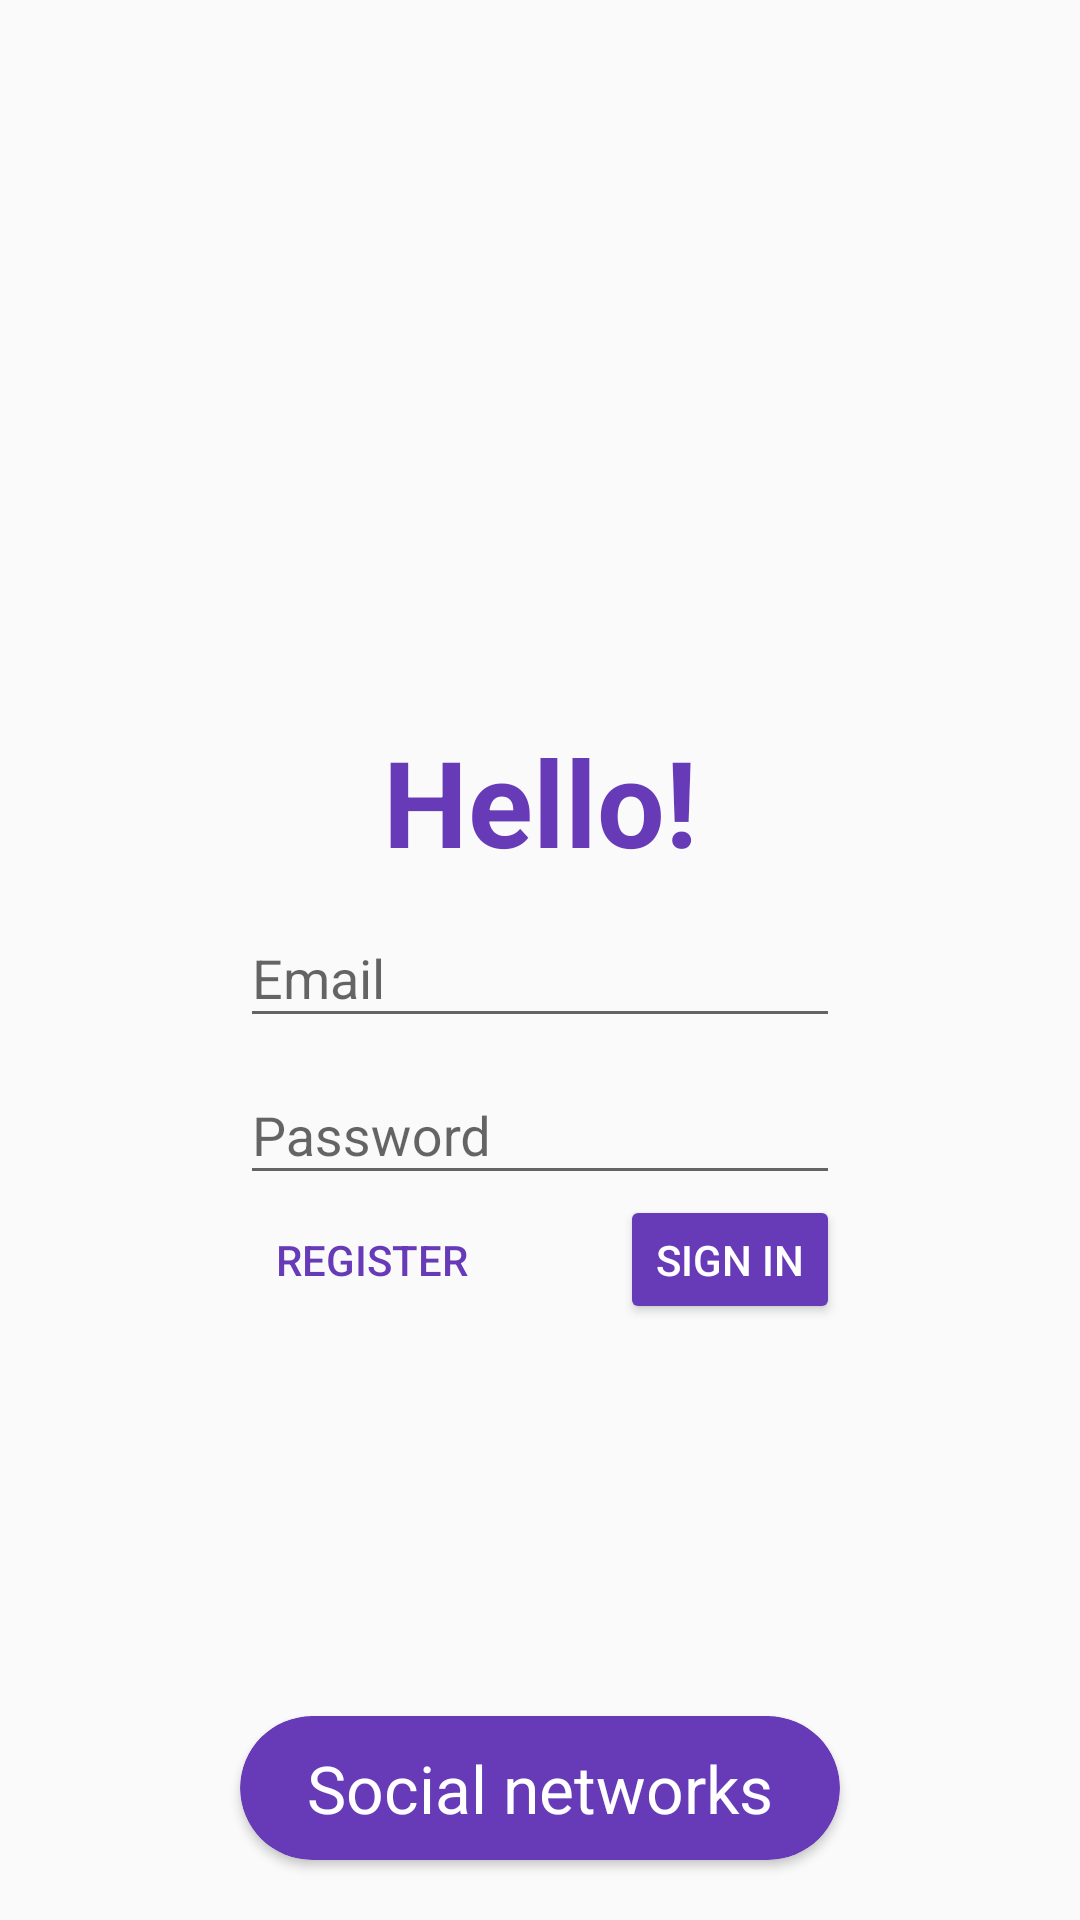

Here is an Android app screen rendered from its layout file. Give the layout XML and the strings, colors and styles it references.
<!-- AndroidManifest.xml: application theme AppTheme -->
<!-- res/layout/fragment_sign_in.xml -->
<?xml version="1.0" encoding="utf-8"?>
<RelativeLayout xmlns:android="http://schemas.android.com/apk/res/android"
    android:layout_width="match_parent"
    android:layout_height="match_parent"
    xmlns:app="http://schemas.android.com/apk/res-auto">

    <android.support.design.widget.TextInputLayout
        android:layout_centerInParent="true"
        android:layout_gravity="center"
        android:id="@+id/email_input_layout"
        android:layout_width="wrap_content"
        android:layout_height="wrap_content">
        <EditText
            android:id="@+id/email_edit"
            android:layout_width="200dp"
            android:layout_height="wrap_content"
            android:layout_gravity="center"
            android:hint="@string/email_hint"
            android:inputType="textEmailAddress"
            android:singleLine="true" />
    </android.support.design.widget.TextInputLayout>

    <android.support.design.widget.TextInputLayout
        android:layout_centerHorizontal="true"
        android:layout_below="@id/email_input_layout"
        android:layout_gravity="center"
        android:id="@+id/password_input_layout"
        android:layout_width="wrap_content"
        android:layout_height="wrap_content">
        <EditText
            android:id="@+id/password_edit"
            android:layout_width="200dp"
            android:layout_height="wrap_content"
            android:layout_gravity="center"
            android:hint="@string/password_hint"
            android:inputType="textPassword"
            android:singleLine="true" />
    </android.support.design.widget.TextInputLayout>

    <Button
        android:id="@+id/register_button"
        android:text="@string/register_button"
        android:layout_below="@id/password_input_layout"
        android:layout_alignStart="@id/password_input_layout"
        android:layout_width="wrap_content"
        android:layout_height="wrap_content"
        style="@style/MaterialButton"
        android:theme="@style/PrimaryFlatButton"/>

    <Button
        android:id="@+id/sign_in_button"
        android:text="@string/sign_in_button"
        android:layout_below="@id/password_input_layout"
        android:layout_alignEnd="@id/password_input_layout"
        android:layout_width="wrap_content"
        android:layout_height="wrap_content"
        style="@style/MaterialButton"
        android:theme="@style/PrimaryButton"/>

    <ProgressBar
        android:id="@+id/progress_bar"
        android:visibility="gone"
        android:layout_marginTop="10dp"
        android:layout_width="wrap_content"
        android:layout_height="wrap_content"
        android:layout_below="@+id/sign_in_button"
        android:layout_centerHorizontal="true"/>

    <TextView
        android:id="@+id/sign_in_label"
        android:layout_centerHorizontal="true"
        android:text="@string/sign_in_title"
        android:textSize="40sp"
        android:textStyle="bold"
        android:layout_above="@id/email_input_layout"
        android:textColor="@color/colorPrimary"
        android:layout_width="wrap_content"
        android:layout_height="wrap_content" />

    <ImageView
        android:layout_marginTop="50dp"
        android:layout_above="@id/sign_in_label"
        android:src="@drawable/ic_person_sign"
        android:layout_width="match_parent"
        android:layout_height="match_parent"
        android:contentDescription="@string/todo" />

    <android.support.v7.widget.CardView
        app:cardBackgroundColor="@color/colorPrimary"
        android:layout_marginBottom="20dp"
        android:layout_alignParentBottom="true"
        android:layout_centerHorizontal="true"
        android:layout_width="200dp"
        android:layout_height="48dp"
        app:cardCornerRadius="24dp">
        <TextView
            android:textSize="22sp"
            android:textColor="#fff"
            android:text="Social networks"
            android:layout_gravity="center"
            android:layout_width="wrap_content"
            android:layout_height="wrap_content" />
    </android.support.v7.widget.CardView>

</RelativeLayout>
<!-- resources referenced by this layout -->
<resources>
  <color name="colorPrimary">#673AB7</color>
  <string name="email_hint">Email</string>
  <string name="password_hint">Password</string>
  <string name="register_button">Register</string>
  <string name="sign_in_button">Sign In</string>
  <string name="sign_in_title">Hello!</string>
  <string name="todo">TODO</string>
  <style name="MaterialButton">
          <item name="android:minWidth">0dp</item>
          <item name="android:minHeight">0dp</item>
          <item name="android:padding">12dp</item>
      </style>
  <style name="PrimaryButton" parent="Theme.AppCompat">
          <item name="colorControlHighlight">@color/colorAccent</item>
          <item name="colorButtonNormal">@color/colorPrimary</item>
      </style>
  <style name="PrimaryFlatButton" parent="Theme.AppCompat">
          <item name="colorControlHighlight">@color/colorAccent</item>
          <item name="android:buttonStyle">@style/Widget.AppCompat.Button.Borderless.Colored</item>
          <item name="colorAccent">@color/colorPrimary</item>
      </style>
  <style name="AppTheme" parent="Theme.AppCompat.Light.NoActionBar">
          <item name="colorPrimary">@color/colorPrimary</item>
          <item name="colorPrimaryDark">@color/colorPrimaryDark</item>
          <item name="colorAccent">@color/colorAccent</item>
      </style>
  <color name="colorAccent">#FF9100</color>
  <color name="colorPrimaryDark">#512DA8</color>
</resources>
